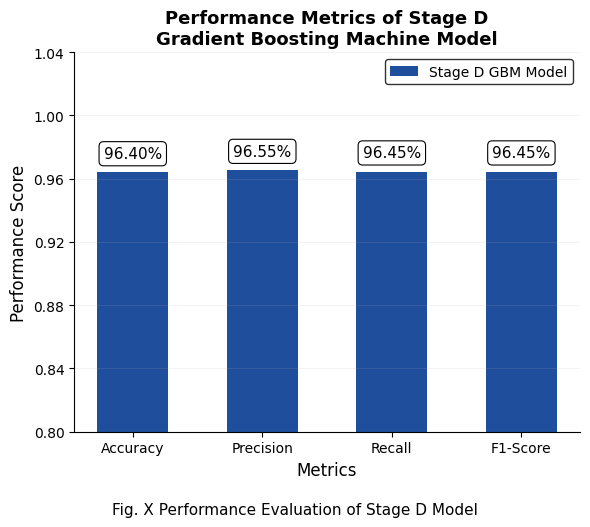

Write Python code to recreate this figure.
"""
plot_performance_metrics_stageD.py

Generates a performance metrics bar chart for the Stage D GBM model,
styled to match the reference figure (bordered percentage labels above
each bar, boxed legend, two-line title) but in blue instead of red,
using Times New Roman.

Run this locally (Windows/your machine) so it picks up the actual
Times New Roman font — Linux sandboxes typically don't have it
installed, so a remote-generated preview would silently substitute a
fallback serif font.

Usage:
    python plot_performance_metrics_stageD.py
Output:
    figures/stageD_performance_metrics.png
    figures/stageD_performance_metrics.pdf
"""

from pathlib import Path
import matplotlib.pyplot as plt
import matplotlib as mpl

# ---- Set Times New Roman globally (falls back to default serif if not installed) ----
mpl.rcParams["font.family"] = "Times New Roman"

# ---- Metrics from the Stage D final test run ----
# Accuracy from accuracy_score(); Precision/Recall/F1 from macro avg row
# of classification_report() (macro avg precision=0.9655, recall=0.9645,
# f1-score=0.9645 per your printed report).
METRICS = {
    "Accuracy": 0.9640,
    "Precision": 0.9655,
    "Recall": 0.9645,
    "F1-Score": 0.9645,
}

BAR_COLOR = "#1F4E9C"      # blue, swap for any hex you prefer
LEGEND_LABEL = "Stage D GBM Model"
TITLE = "Performance Metrics of Stage D\nGradient Boosting Machine Model"
CAPTION = "Fig. X Performance Evaluation of Stage D Model"

OUTPUT_DIR = Path("figures")
OUTPUT_BASENAME = "stageD_performance_metrics"


def plot_metrics():
    labels = list(METRICS.keys())
    values = list(METRICS.values())

    fig, ax = plt.subplots(figsize=(6, 5))

    bars = ax.bar(labels, values, color=BAR_COLOR, width=0.55, label=LEGEND_LABEL)

    # Y-axis matches the reference figure's zoomed-in range so differences
    # between near-ceiling metrics are visible rather than flattened.
    ax.set_ylim(0.80, 1.04)
    ax.set_yticks([0.80, 0.84, 0.88, 0.92, 0.96, 1.00, 1.04])
    ax.set_ylabel("Performance Score", fontsize=12)
    ax.set_xlabel("Metrics", fontsize=12)
    ax.set_title(TITLE, fontsize=13, fontweight="bold")

    # Percentage labels in a bordered box above each bar, matching reference style
    for bar, val in zip(bars, values):
        ax.annotate(
            f"{val * 100:.2f}%",
            xy=(bar.get_x() + bar.get_width() / 2, val),
            xytext=(0, 8),
            textcoords="offset points",
            ha="center", va="bottom",
            fontsize=11,
            bbox=dict(boxstyle="round,pad=0.3", facecolor="white", edgecolor="black", linewidth=0.8),
        )

    ax.legend(loc="upper right", frameon=True, edgecolor="black", fontsize=10)
    ax.spines["top"].set_visible(False)
    ax.spines["right"].set_visible(False)
    ax.grid(axis="y", linestyle="-", alpha=0.15)

    fig.text(0.5, -0.04, CAPTION, ha="center", fontsize=11)

    plt.tight_layout()

    OUTPUT_DIR.mkdir(parents=True, exist_ok=True)
    png_path = OUTPUT_DIR / f"{OUTPUT_BASENAME}.png"
    pdf_path = OUTPUT_DIR / f"{OUTPUT_BASENAME}.pdf"
    fig.savefig(png_path, dpi=300, bbox_inches="tight")
    fig.savefig(pdf_path, bbox_inches="tight")
    print(f"Saved:\n  {png_path}\n  {pdf_path}")

    plt.show()


if __name__ == "__main__":
    plot_metrics()
